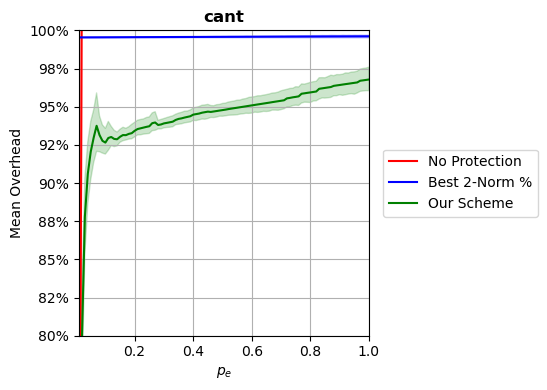

The data file committed next to this chart (first rows):
p, prot_overhead, nonprot_overhead, rand_overhead, r2n_overhead
0.0102, 0.5408, 0.5406, 0.9959, 0.9954
0.02, 0.798, 1.06, 0.9997, 0.9954
0.03, 0.8781, 1.589, 1.003, 0.9954
0.04, 0.9061, 2.119, 1.009, 0.9954
0.05, 0.9205, 2.649, 1.015, 0.9954
0.06, 0.9297, 3.179, 1.039, 0.9954
0.07, 0.9375, 3.709, 1.017, 0.9954
0.08, 0.9314, 4.238, 1.047, 0.9954
0.09, 0.9276, 4.768, 1.051, 0.9955
0.1, 0.9265, 5.298, 1.04, 0.9955
0.11, 0.9295, 5.828, 1.081, 0.9955
0.12, 0.9302, 6.358, 1.034, 0.9955
0.13, 0.9289, 6.887, 1.058, 0.9955
0.14, 0.9287, 7.418, 1.049, 0.9955
0.15, 0.9303, 7.947, 1.073, 0.9955
0.16, 0.9314, 8.476, 1.07, 0.9955
0.17, 0.9313, 9.007, 1.055, 0.9955
0.18, 0.9322, 9.537, 1.086, 0.9955
0.19, 0.9327, 10.07, 1.086, 0.9955
0.2, 0.9342, 10.6, 1.066, 0.9955
0.21, 0.9354, 11.13, 1.08, 0.9955
0.22, 0.9358, 11.66, 1.111, 0.9955
0.23, 0.9363, 12.19, 1.118, 0.9955
0.24, 0.9368, 12.72, 1.121, 0.9956
0.25, 0.9372, 13.24, 1.218, 0.9956
0.26, 0.9392, 13.77, 1.224, 0.9956
0.27, 0.9396, 14.31, 1.226, 0.9956
0.28, 0.938, 14.84, 1.166, 0.9956
0.29, 0.9384, 15.36, 1.064, 0.9956
0.3, 0.9391, 15.89, 1.131, 0.9956
0.31, 0.9394, 16.43, 1.19, 0.9956
0.32, 0.9398, 16.95, 1.128, 0.9956
0.33, 0.9402, 17.48, 1.17, 0.9956
0.34, 0.9413, 18.01, 1.236, 0.9956
0.35, 0.942, 18.54, 1.181, 0.9956
0.36, 0.9424, 19.08, 1.282, 0.9956
0.37, 0.9429, 19.61, 1.321, 0.9956
0.38, 0.9433, 20.14, 1.092, 0.9957
0.39, 0.9437, 20.66, 1.153, 0.9957
0.4, 0.9448, 21.19, 1.132, 0.9957
0.41, 0.9451, 21.72, 1.292, 0.9957
0.42, 0.9455, 22.26, 1.069, 0.9957
0.43, 0.9461, 22.79, 1.198, 0.9957
0.44, 0.9464, 23.32, 1.137, 0.9957
0.45, 0.9467, 23.84, 1.306, 0.9957
0.46, 0.9466, 24.38, 1.338, 0.9957
0.47, 0.9469, 24.91, 1.16, 0.9957
0.48, 0.9472, 25.43, 1.281, 0.9957
0.49, 0.9475, 25.97, 1.14, 0.9957
0.5, 0.9478, 26.49, 1.228, 0.9957
0.51, 0.9481, 27.03, 1.258, 0.9957
0.52, 0.9484, 27.55, 1.309, 0.9958
0.53, 0.9487, 28.09, 1.178, 0.9958
0.54, 0.949, 28.62, 1.292, 0.9958
0.55, 0.9493, 29.14, 1.308, 0.9958
0.56, 0.9496, 29.68, 1.21, 0.9958
0.57, 0.9499, 30.2, 1.274, 0.9958
0.58, 0.9502, 30.73, 1.247, 0.9958
0.59, 0.9505, 31.27, 1.192, 0.9958
0.6, 0.9508, 31.8, 1.235, 0.9958
... 40 more rows
